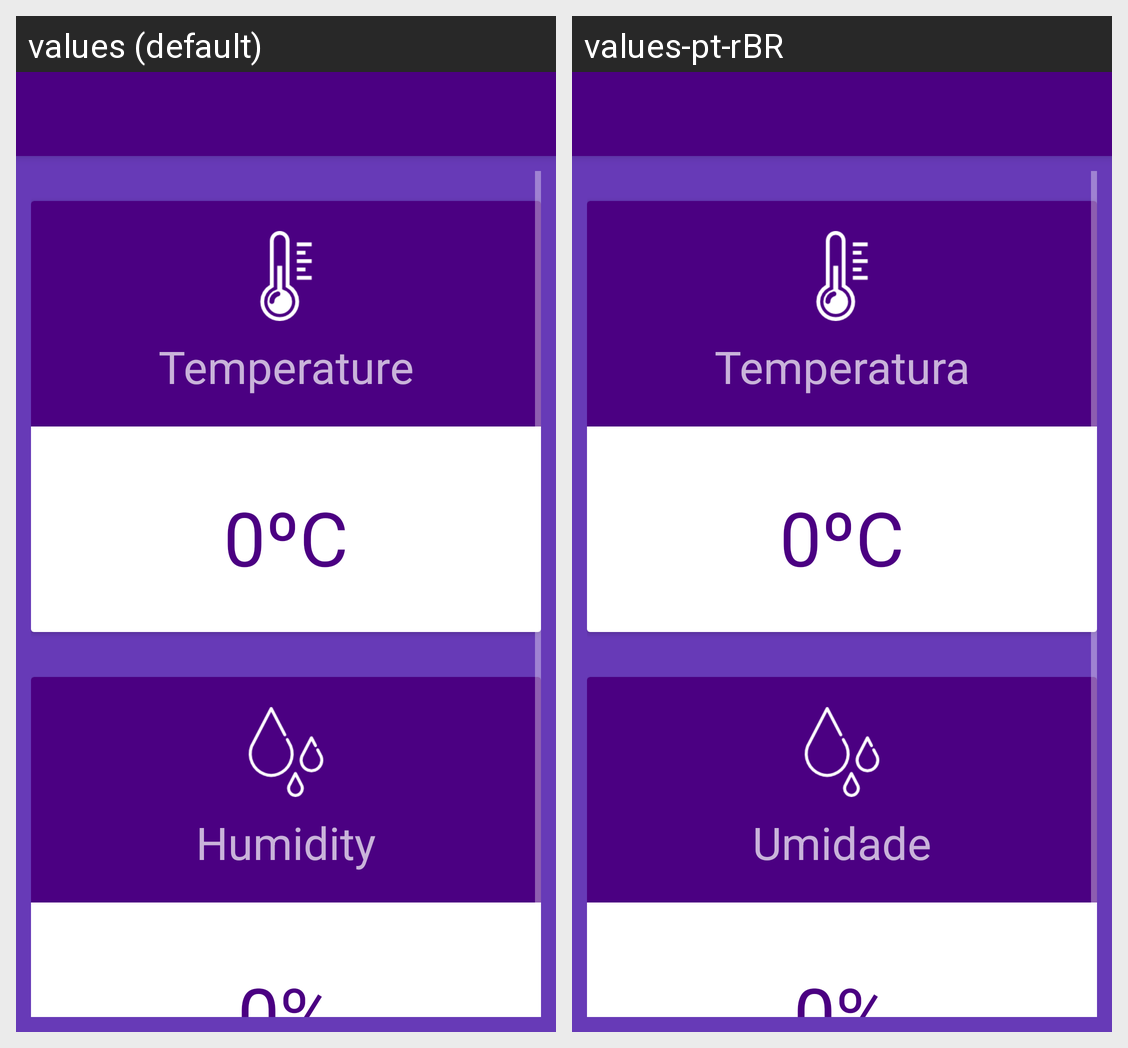

Translations of the strings shown on this Android screen, per locale in the grid:
Android screen res/layout/activity_main.xml rendered under 2 locales, left to right: values (default), values-pt-rBR. Device: Nexus 5 (rendered at 1080×1920; each locale shown at half size, 540×960, under a caption strip naming it); theme AppTheme.
Strings drawn on this screen, with the default value and each locale's value (text and hints the layout hard-codes, and strings that could not be matched under every locale, appear in the picture but are not listed):

mainTempTitle
  values: Temperature
  values-pt-rBR: Temperatura

mainHumTitle
  values: Humidity
  values-pt-rBR: Umidade
